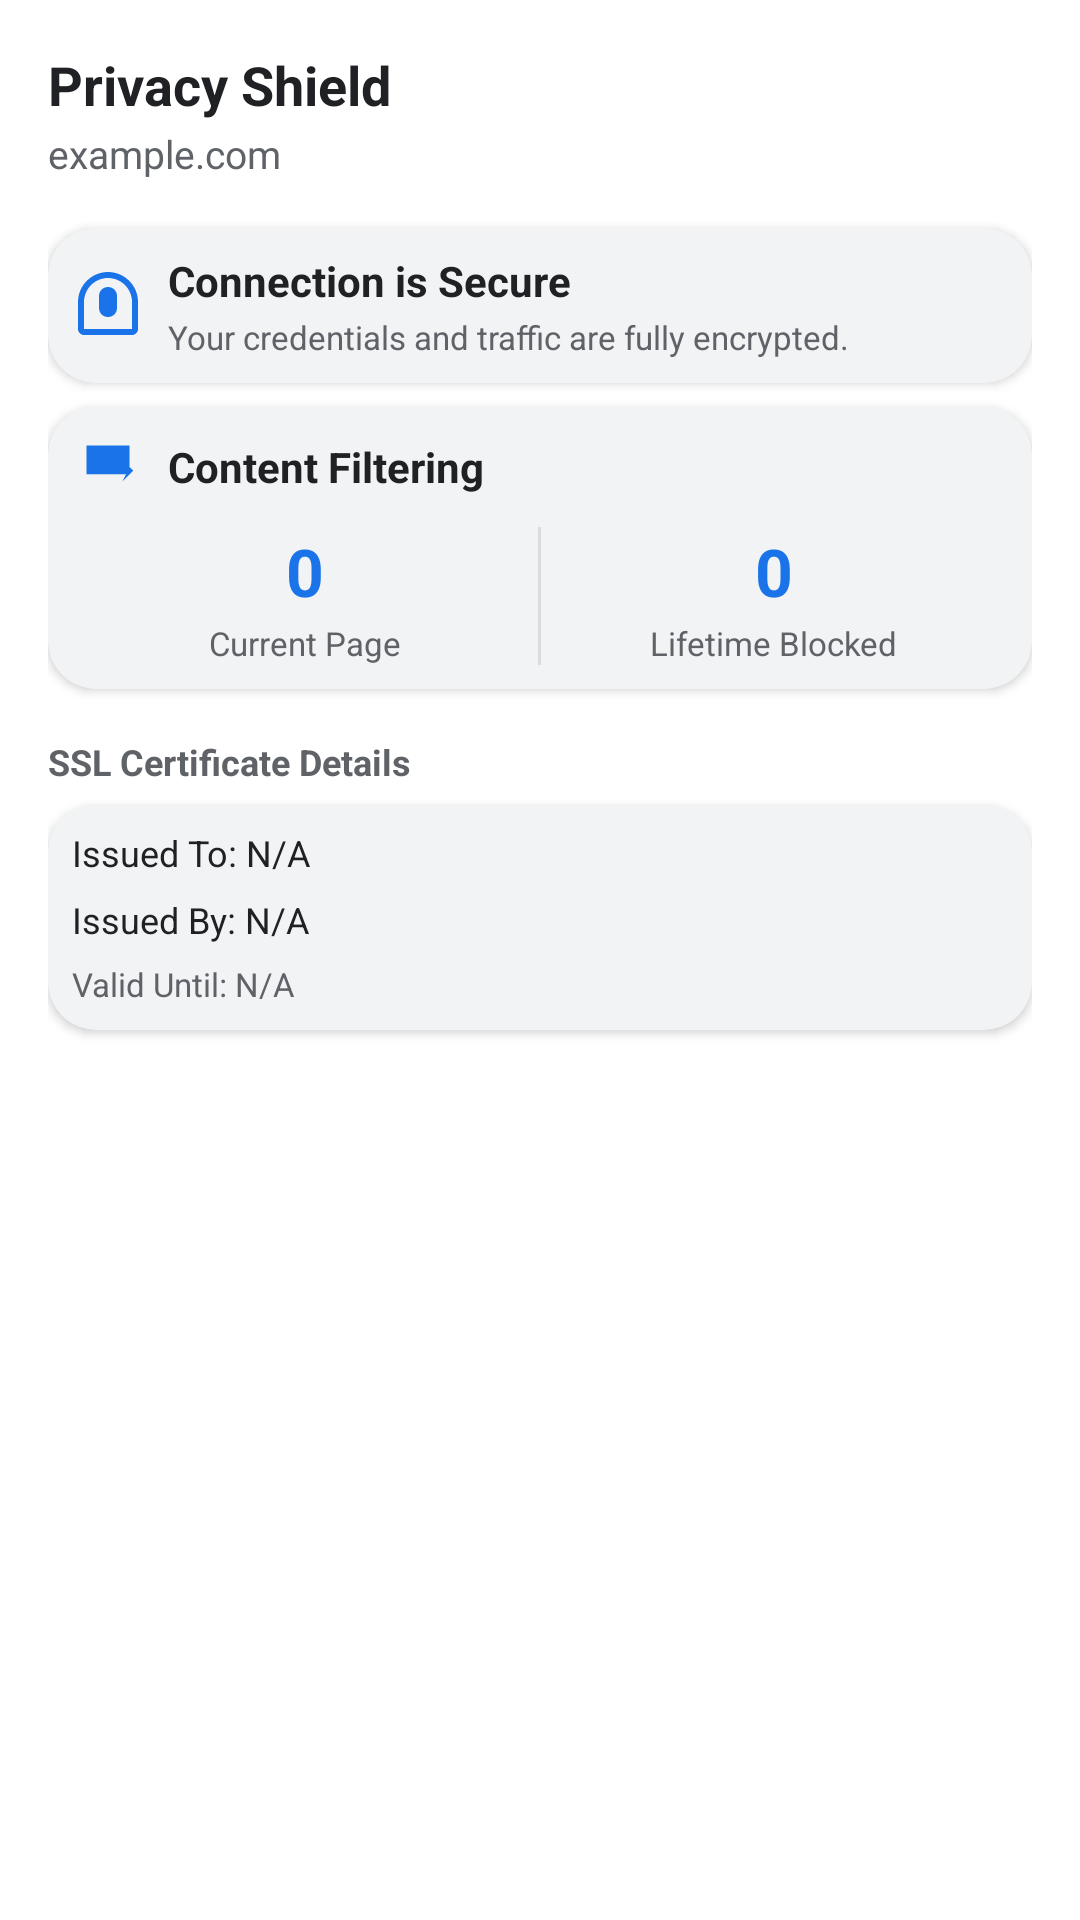

Write the Android layout XML for this screen, with the resource values it uses.
<!-- AndroidManifest.xml: application theme AppTheme -->
<!-- res/layout/dialog_privacy_dashboard.xml -->
<?xml version="1.0" encoding="utf-8"?>
<LinearLayout xmlns:android="http://schemas.android.com/apk/res/android"
    xmlns:app="http://schemas.android.com/apk/res-auto"
    android:layout_width="match_parent"
    android:layout_height="wrap_content"
    android:background="?attr/colorSurfaceBackground"
    android:orientation="vertical"
    android:padding="@dimen/spacing_md">

    
    <RelativeLayout
        android:layout_width="match_parent"
        android:layout_height="wrap_content"
        android:layout_marginBottom="@dimen/spacing_md">

        <TextView
            android:id="@+id/txt_dashboard_title"
            android:layout_width="wrap_content"
            android:layout_height="wrap_content"
            android:text="Privacy Shield"
            android:textColor="?attr/colorTextPrimary"
            android:textSize="18sp"
            android:fontFamily="sans-serif-medium"
            android:textStyle="bold" />

        <TextView
            android:id="@+id/txt_dashboard_hostname"
            android:layout_width="wrap_content"
            android:layout_height="wrap_content"
            android:layout_below="@id/txt_dashboard_title"
            android:layout_marginTop="2dp"
            android:text="example.com"
            android:textColor="?attr/colorTextSecondary"
            android:textSize="13sp" />

        <androidx.appcompat.widget.AppCompatImageView
            android:id="@+id/btn_close_dashboard"
            android:layout_width="32dp"
            android:layout_height="32dp"
            android:layout_alignParentEnd="true"
            android:layout_centerVertical="true"
            android:background="?attr/selectableItemBackgroundBorderless"
            app:srcCompat="@drawable/ic_clear"
            app:tint="?attr/colorTextSecondary"
            android:contentDescription="Close" />
    </RelativeLayout>

    
    <androidx.cardview.widget.CardView
        android:layout_width="match_parent"
        android:layout_height="wrap_content"
        android:layout_marginBottom="@dimen/spacing_sm"
        app:cardBackgroundColor="?attr/colorCardBackground"
        app:cardCornerRadius="@dimen/radius_md"
        app:cardElevation="2dp">

        <LinearLayout
            android:layout_width="match_parent"
            android:layout_height="wrap_content"
            android:gravity="center_vertical"
            android:orientation="horizontal"
            android:padding="@dimen/spacing_sm">

            <androidx.appcompat.widget.AppCompatImageView
                android:id="@+id/img_security_status"
                android:layout_width="24dp"
                android:layout_height="24dp"
                app:srcCompat="@drawable/ic_lock"
                app:tint="?attr/colorAccentiOS"
                android:contentDescription="Security Lock" />

            <LinearLayout
                android:layout_width="0dp"
                android:layout_height="wrap_content"
                android:layout_weight="1"
                android:layout_marginStart="@dimen/spacing_sm"
                android:orientation="vertical">

                <TextView
                    android:id="@+id/txt_security_title"
                    android:layout_width="wrap_content"
                    android:layout_height="wrap_content"
                    android:text="Connection is Secure"
                    android:textColor="?attr/colorTextPrimary"
                    android:textSize="14sp"
                    android:textStyle="bold" />

                <TextView
                    android:id="@+id/txt_security_desc"
                    android:layout_width="wrap_content"
                    android:layout_height="wrap_content"
                    android:layout_marginTop="2dp"
                    android:text="Your credentials and traffic are fully encrypted."
                    android:textColor="?attr/colorTextSecondary"
                    android:textSize="11sp" />
            </LinearLayout>
        </LinearLayout>
    </androidx.cardview.widget.CardView>

    
    <androidx.cardview.widget.CardView
        android:layout_width="match_parent"
        android:layout_height="wrap_content"
        android:layout_marginBottom="@dimen/spacing_sm"
        app:cardBackgroundColor="?attr/colorCardBackground"
        app:cardCornerRadius="@dimen/radius_md"
        app:cardElevation="2dp">

        <LinearLayout
            android:layout_width="match_parent"
            android:layout_height="wrap_content"
            android:orientation="vertical"
            android:padding="@dimen/spacing_sm">

            <LinearLayout
                android:layout_width="match_parent"
                android:layout_height="wrap_content"
                android:gravity="center_vertical"
                android:orientation="horizontal">

                <androidx.appcompat.widget.AppCompatImageView
                    android:layout_width="24dp"
                    android:layout_height="24dp"
                    app:srcCompat="@drawable/ic_onboarding_adblock"
                    app:tint="?attr/colorAccentiOS"
                    android:contentDescription="Ad block shield" />

                <TextView
                    android:layout_width="wrap_content"
                    android:layout_height="wrap_content"
                    android:layout_marginStart="@dimen/spacing_sm"
                    android:text="Content Filtering"
                    android:textColor="?attr/colorTextPrimary"
                    android:textSize="14sp"
                    android:textStyle="bold" />
            </LinearLayout>

            <LinearLayout
                android:layout_width="match_parent"
                android:layout_height="wrap_content"
                android:layout_marginTop="@dimen/spacing_sm"
                android:orientation="horizontal">

                <LinearLayout
                    android:layout_width="0dp"
                    android:layout_height="wrap_content"
                    android:layout_weight="1"
                    android:gravity="center"
                    android:orientation="vertical">

                    <TextView
                        android:id="@+id/txt_blocked_current"
                        android:layout_width="wrap_content"
                        android:layout_height="wrap_content"
                        android:text="0"
                        android:textColor="?attr/colorAccentiOS"
                        android:textSize="22sp"
                        android:textStyle="bold" />

                    <TextView
                        android:layout_width="wrap_content"
                        android:layout_height="wrap_content"
                        android:layout_marginTop="2dp"
                        android:text="Current Page"
                        android:textColor="?attr/colorTextSecondary"
                        android:textSize="11sp" />
                </LinearLayout>

                <View
                    android:layout_width="1dp"
                    android:layout_height="match_parent"
                    android:background="?attr/colorDivider" />

                <LinearLayout
                    android:layout_width="0dp"
                    android:layout_height="wrap_content"
                    android:layout_weight="1"
                    android:gravity="center"
                    android:orientation="vertical">

                    <TextView
                        android:id="@+id/txt_blocked_lifetime"
                        android:layout_width="wrap_content"
                        android:layout_height="wrap_content"
                        android:text="0"
                        android:textColor="?attr/colorAccentiOS"
                        android:textSize="22sp"
                        android:textStyle="bold" />

                    <TextView
                        android:layout_width="wrap_content"
                        android:layout_height="wrap_content"
                        android:layout_marginTop="2dp"
                        android:text="Lifetime Blocked"
                        android:textColor="?attr/colorTextSecondary"
                        android:textSize="11sp" />
                </LinearLayout>
            </LinearLayout>
        </LinearLayout>
    </androidx.cardview.widget.CardView>

    
    <LinearLayout
        android:id="@+id/layout_certificate_info"
        android:layout_width="match_parent"
        android:layout_height="wrap_content"
        android:orientation="vertical"
        android:visibility="visible">

        <TextView
            android:layout_width="wrap_content"
            android:layout_height="wrap_content"
            android:layout_marginTop="@dimen/spacing_sm"
            android:layout_marginBottom="6dp"
            android:text="SSL Certificate Details"
            android:textColor="?attr/colorTextSecondary"
            android:textSize="12sp"
            android:textStyle="bold" />

        <androidx.cardview.widget.CardView
            android:layout_width="match_parent"
            android:layout_height="wrap_content"
            android:layout_marginBottom="@dimen/spacing_sm"
            app:cardBackgroundColor="?attr/colorCardBackground"
            app:cardCornerRadius="@dimen/radius_md"
            app:cardElevation="2dp">

            <LinearLayout
                android:layout_width="match_parent"
                android:layout_height="wrap_content"
                android:orientation="vertical"
                android:padding="@dimen/spacing_sm">

                <TextView
                    android:id="@+id/txt_cert_subject"
                    android:layout_width="wrap_content"
                    android:layout_height="wrap_content"
                    android:text="Issued To: N/A"
                    android:textColor="?attr/colorTextPrimary"
                    android:textSize="12sp" />

                <TextView
                    android:id="@+id/txt_cert_issuer"
                    android:layout_width="wrap_content"
                    android:layout_height="wrap_content"
                    android:layout_marginTop="6dp"
                    android:text="Issued By: N/A"
                    android:textColor="?attr/colorTextPrimary"
                    android:textSize="12sp" />

                <TextView
                    android:id="@+id/txt_cert_validity"
                    android:layout_width="wrap_content"
                    android:layout_height="wrap_content"
                    android:layout_marginTop="6dp"
                    android:text="Valid Until: N/A"
                    android:textColor="?attr/colorTextSecondary"
                    android:textSize="11sp" />
            </LinearLayout>
        </androidx.cardview.widget.CardView>
    </LinearLayout>

</LinearLayout>
<!-- resources referenced by this layout -->
<resources>
  <dimen name="radius_md">16dp</dimen>
  <dimen name="spacing_md">16dp</dimen>
  <dimen name="spacing_sm">8dp</dimen>
  <!-- drawable ic_lock (drawable) -->
  <?xml version="1.0" encoding="utf-8"?>
  <vector xmlns:android="http://schemas.android.com/apk/res/android"
      android:width="24dp"
      android:height="24dp"
      android:viewportWidth="24"
      android:viewportHeight="24">
      <path
          android:fillColor="@color/colorAccent"
          android:pathData="M12,1 C6.5,1 2,5.5 2,11 L2,20 C2,21.1 2.9,22 4,22 L20,22 C21.1,22 22,21.1 22,20 L22,11 C22,5.5 17.5,1 12,1 Z M12,3 C16.4,3 20,6.6 20,11 L20,20 L4,20 L4,11 C4,6.6 7.6,3 12,3 Z M12,6 C10.3,6 9,7.3 9,9 L9,13 C9,14.7 10.3,16 12,16 C13.7,16 15,14.7 15,13 L15,9 C15,7.3 13.7,6 12,6 Z" />
  </vector>
  <!-- drawable ic_onboarding_adblock (drawable) -->
  <?xml version="1.0" encoding="utf-8"?>
  <vector xmlns:android="http://schemas.android.com/apk/res/android"
      android:width="96dp"
      android:height="96dp"
      android:viewportWidth="100"
      android:viewportHeight="100">
      <path
          android:fillColor="@color/colorAccent"
          android:pathData="M20,20 L80,20 L80,60 L20,60 Z M30,30 L70,30 L70,50 L30,50 Z M35,35 L50,35 L50,45 L35,45 Z" />
      <path
          android:fillColor="@color/colorWarning"
          android:pathData="M70,70 L85,55 L80,50 Z" />
  </vector>
  <style name="AppTheme" parent="Theme.MaterialComponents.DayNight.NoActionBar">
          <item name="colorPrimary">@color/colorPrimary</item>
          <item name="colorPrimaryDark">@color/colorPrimaryDark</item>
          <item name="colorAccent">@color/colorAccent</item>
          <item name="colorSurfaceBackground">@color/ios_surface_light</item>
          <item name="colorCardBackground">@color/ios_card_light</item>
          <item name="colorTextPrimary">@color/ios_text_primary_light</item>
          <item name="colorTextSecondary">@color/ios_text_secondary_light</item>
          <item name="colorAccentiOS">@color/ios_accent_light</item>
          <item name="colorDivider">@color/ios_divider_light</item>
          <item name="android:windowBackground">@color/ios_surface_light</item>
          <item name="android:textColorPrimary">@color/ios_text_primary_light</item>
          <item name="android:windowAnimationStyle">@style/ActivityTransition</item>
      </style>
  <color name="colorAccent">#1A73E8</color>
  <color name="colorWarning">#FF9500</color>
  <color name="colorPrimary">#1A73E8</color>
  <color name="colorPrimaryDark">#1557B0</color>
  <color name="ios_surface_light">#FFFFFF</color>
  <color name="ios_card_light">#F1F3F4</color>
  <color name="ios_text_primary_light">#202124</color>
  <color name="ios_text_secondary_light">#5F6368</color>
  <color name="ios_accent_light">#1A73E8</color>
  <color name="ios_divider_light">#DADCE0</color>
  <style name="ActivityTransition">
          <item name="android:activityOpenEnterAnimation">@android:anim/fade_in</item>
          <item name="android:activityOpenExitAnimation">@android:anim/fade_out</item>
          <item name="android:activityCloseEnterAnimation">@android:anim/fade_in</item>
          <item name="android:activityCloseExitAnimation">@android:anim/fade_out</item>
      </style>
</resources>
